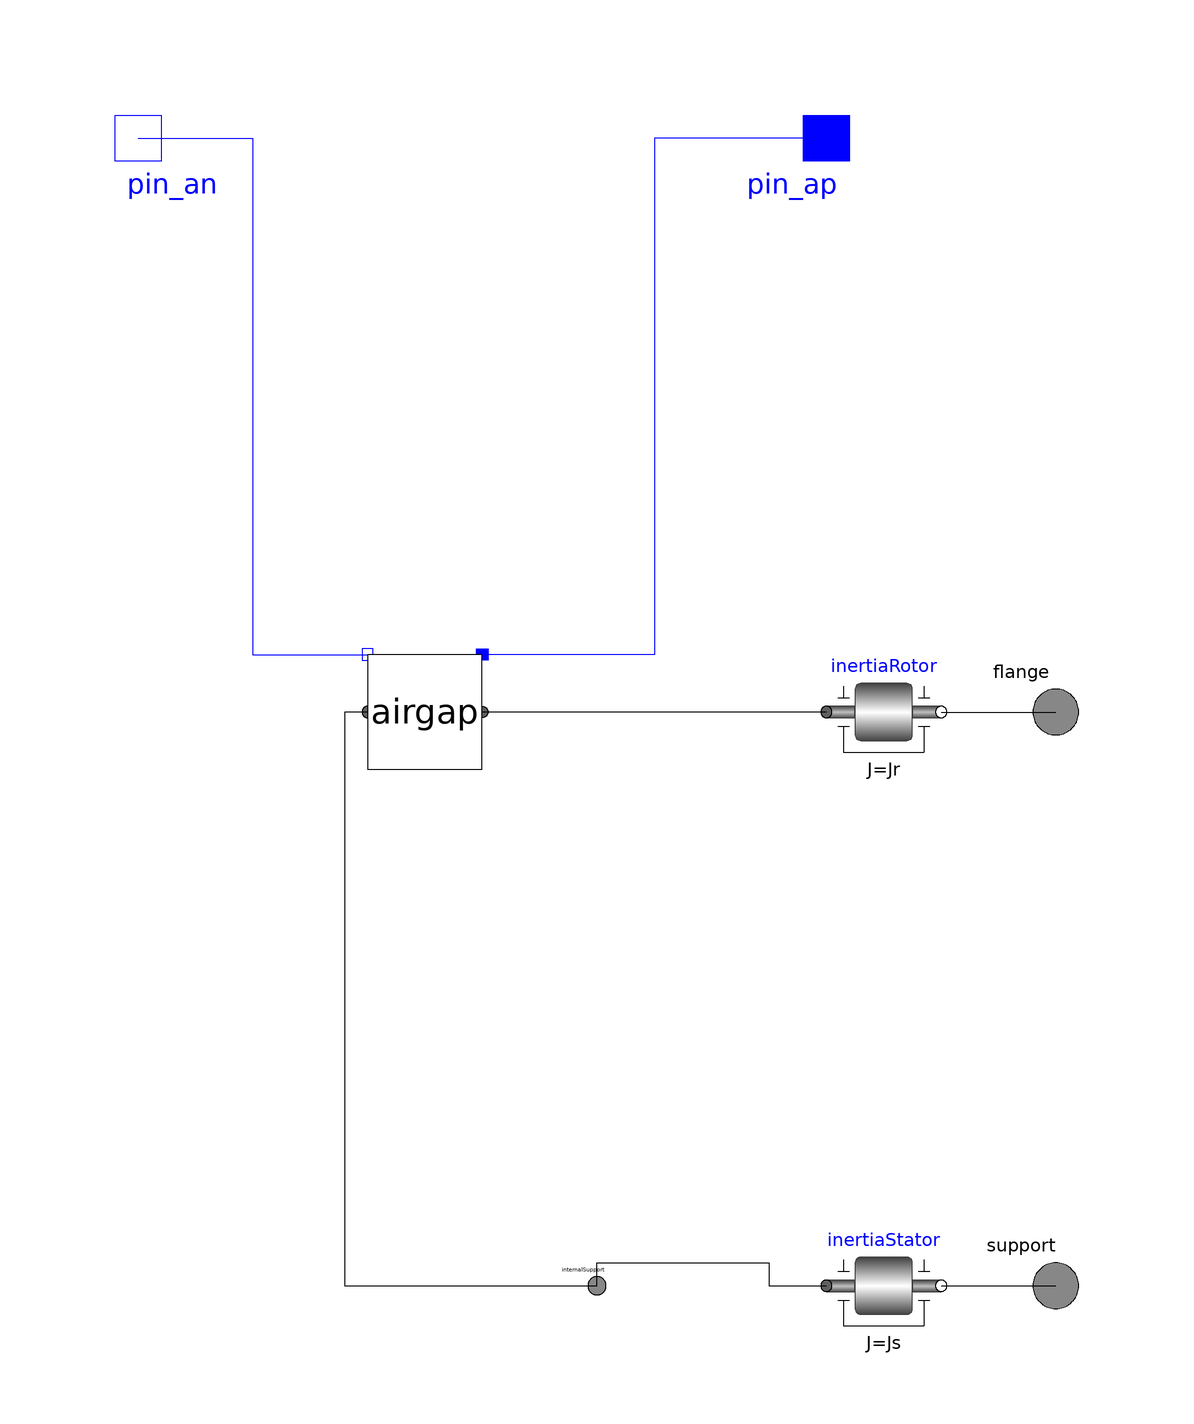

This picture is the connection diagram that the Modelica source below describes through its graphical annotations.

model MotorIdeal "Nur ein gaaaanz bloeder Energiewandler :-)"
extends OpenRobotica.Machines.PartialBasicMachine;

  parameter Modelica.SIunits.AngularVelocity wNominal(displayUnit="rad/s", start=115)
    "nominal speed";
  parameter Modelica.SIunits.Voltage VaNominal(start=1)
    "nominal armature voltage";

  Xcopter.MotorDCAirGap airgap(psi_e=VaNominal/wNominal) 
                       annotation (Placement(transformation(extent={{-10,-10},
            {10,10}},
        rotation=270,
        origin={-10,0})));
  //MotorDCAirGap airgap;
  Modelica.Electrical.Analog.Interfaces.PositivePin pin_ap 
    annotation (Placement(transformation(extent={{50,110},{70,90}},
          rotation=0)));
  Modelica.Electrical.Analog.Interfaces.NegativePin pin_an 
    annotation (Placement(transformation(extent={{-70,110},{-50,90}},
          rotation=0)));
  output Modelica.SIunits.Voltage va "armature voltage";
  output Modelica.SIunits.Current ia "armature current";
equation
  va = pin_ap.v-pin_an.v;
  ia = pin_ap.i;
  connect(inertiaRotor.flange_a, airgap.shaft) annotation (Line(
      points={{60,1.22465e-015},{30,1.22465e-015},{30,-1.83697e-015},{0,
          -1.83697e-015}},
      color={0,0,0},
      smooth=Smooth.None));
  connect(airgap.support, internalSupport) annotation (Line(
      points={{-20,1.83697e-015},{-24,1.83697e-015},{-24,-100},{20,-100}},
      color={0,0,0},
      smooth=Smooth.None));
  annotation (Diagram(graphics));
  connect(pin_an, airgap.pin_an) annotation (Line(
      points={{-60,100},{-40,100},{-40,10},{-20,10}},
      color={0,0,255},
      smooth=Smooth.None));
  connect(pin_ap, airgap.pin_ap) annotation (Line(
      points={{60,100},{30,100},{30,10},{1.77636e-015,10}},
      color={0,0,255},
      smooth=Smooth.None));
end MotorIdeal;